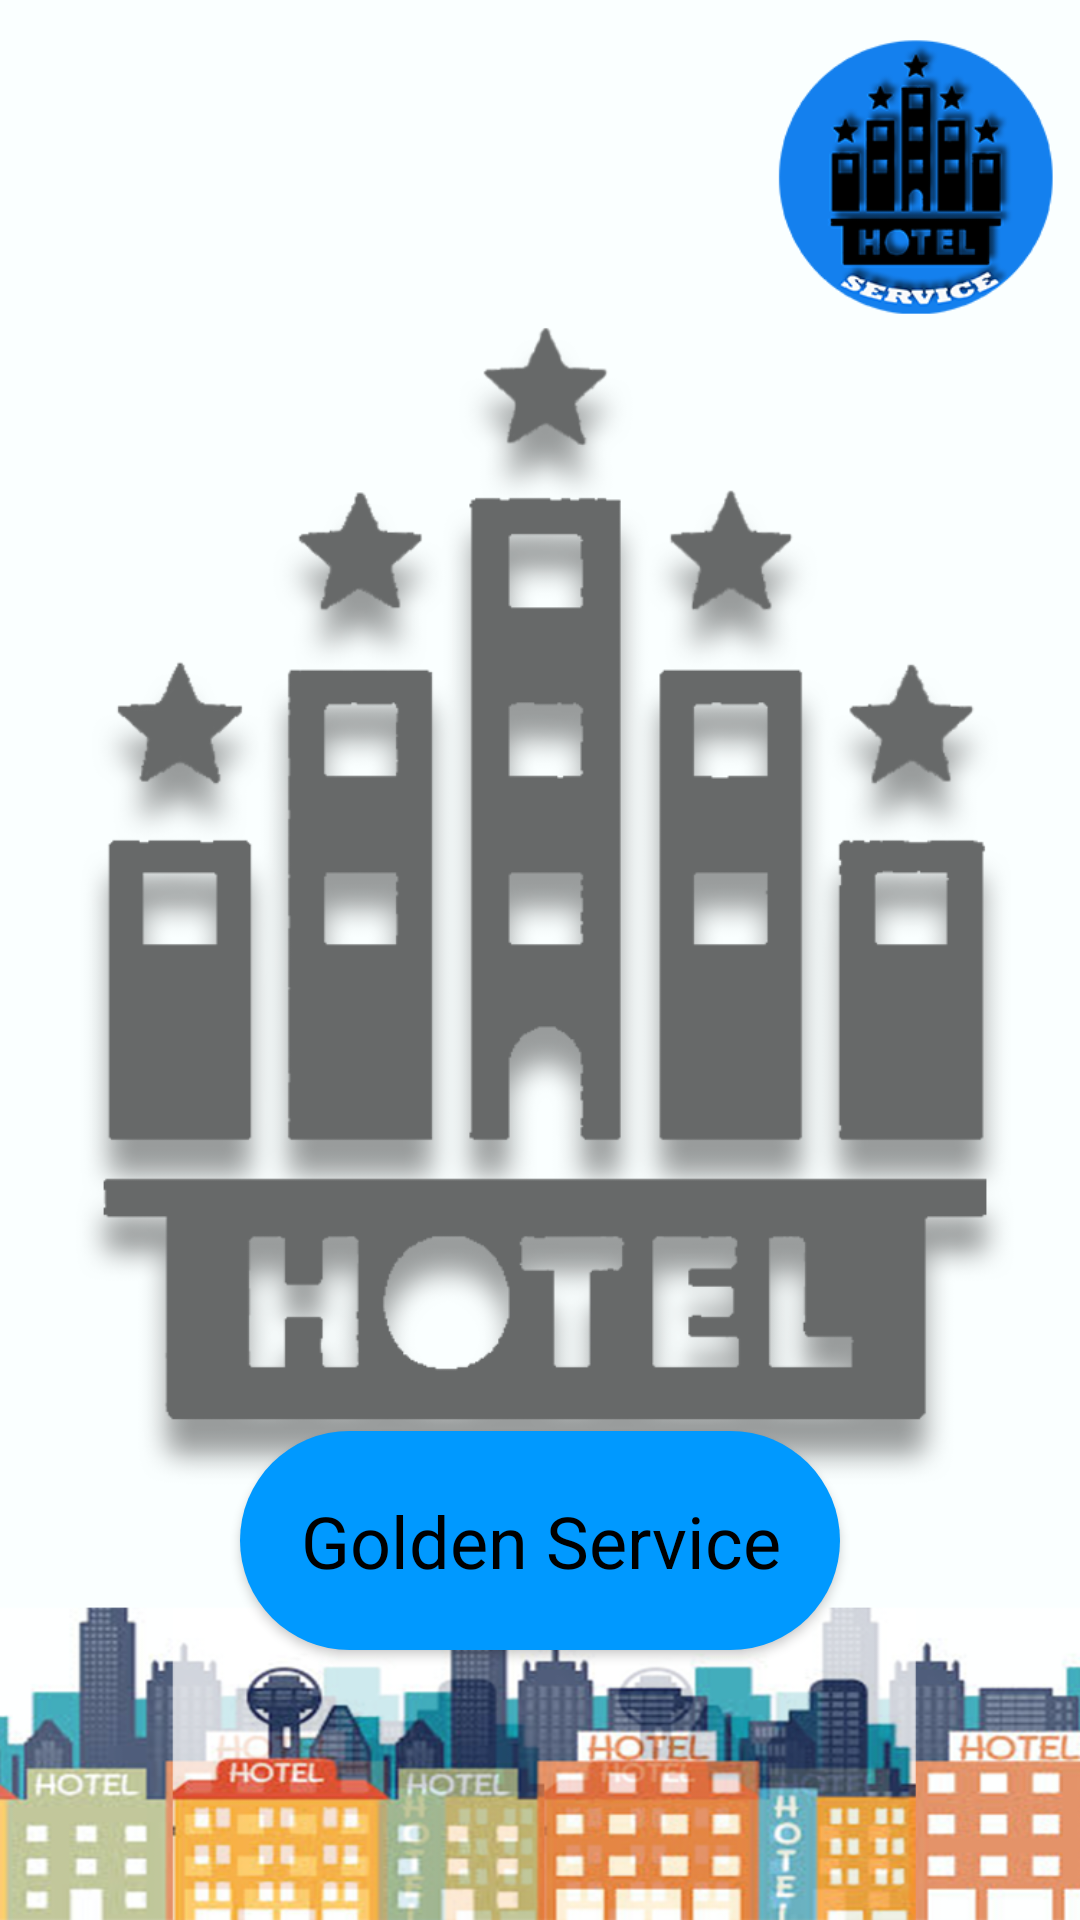

Here is an Android app screen rendered from its layout file. Give the layout XML and the strings, colors and styles it references.
<!-- AndroidManifest.xml: application theme AppTheme -->
<!-- res/layout/activity_main.xml -->
<?xml version="1.0" encoding="utf-8"?>
<RelativeLayout xmlns:android="http://schemas.android.com/apk/res/android"
    xmlns:app="http://schemas.android.com/apk/res-auto"
    xmlns:tools="http://schemas.android.com/tools"
    android:layout_width="match_parent"
    android:layout_height="match_parent"
    tools:context=".MainActivity"
    android:background="@drawable/background">

    <Button
        android:id="@+id/btn_Golden"
        style="@android:style/Widget.Button.Inset"
        android:layout_width="304dp"
        android:layout_height="73dp"
        android:layout_alignParentStart="true"
        android:layout_alignParentLeft="true"
        android:layout_alignParentEnd="true"
        android:layout_alignParentRight="true"
        android:layout_alignParentBottom="true"
        android:layout_marginStart="80dp"
        android:layout_marginLeft="100dp"
        android:layout_marginEnd="80dp"
        android:layout_marginRight="100dp"
        android:layout_marginBottom="90dp"
        android:layout_weight="1"
        android:background="@drawable/costum_white_button"
        android:drawablePadding="15dp"
        android:gravity="center"
        android:text="Golden Service"
        android:textAppearance="@style/TextAppearance.AppCompat.Large"
        android:textSize="24sp" />


</RelativeLayout>
<!-- resources referenced by this layout -->
<resources>
  <!-- drawable background: png bitmap (drawable, 395239 bytes) -->
  <!-- drawable costum_white_button (drawable) -->
  <?xml version="1.0" encoding="utf-8"?>
  <shape android:shape="rectangle" xmlns:android="http://schemas.android.com/apk/res/android">
         <solid android:color="@color/blue"/>
         <corners android:radius="100dp"/>
  </shape>
  <style name="AppTheme" parent="Theme.AppCompat.Light.NoActionBar">
          
          <item name="colorPrimary">@color/colorPrimary</item>
          <item name="colorPrimaryDark">@color/colorPrimaryDark</item>
          <item name="colorAccent">@color/colorAccent</item>
      </style>
  <color name="blue">#0099ff</color>
  <color name="colorPrimary">#008577</color>
  <color name="colorPrimaryDark">#00574B</color>
  <color name="colorAccent">#D81B60</color>
</resources>
